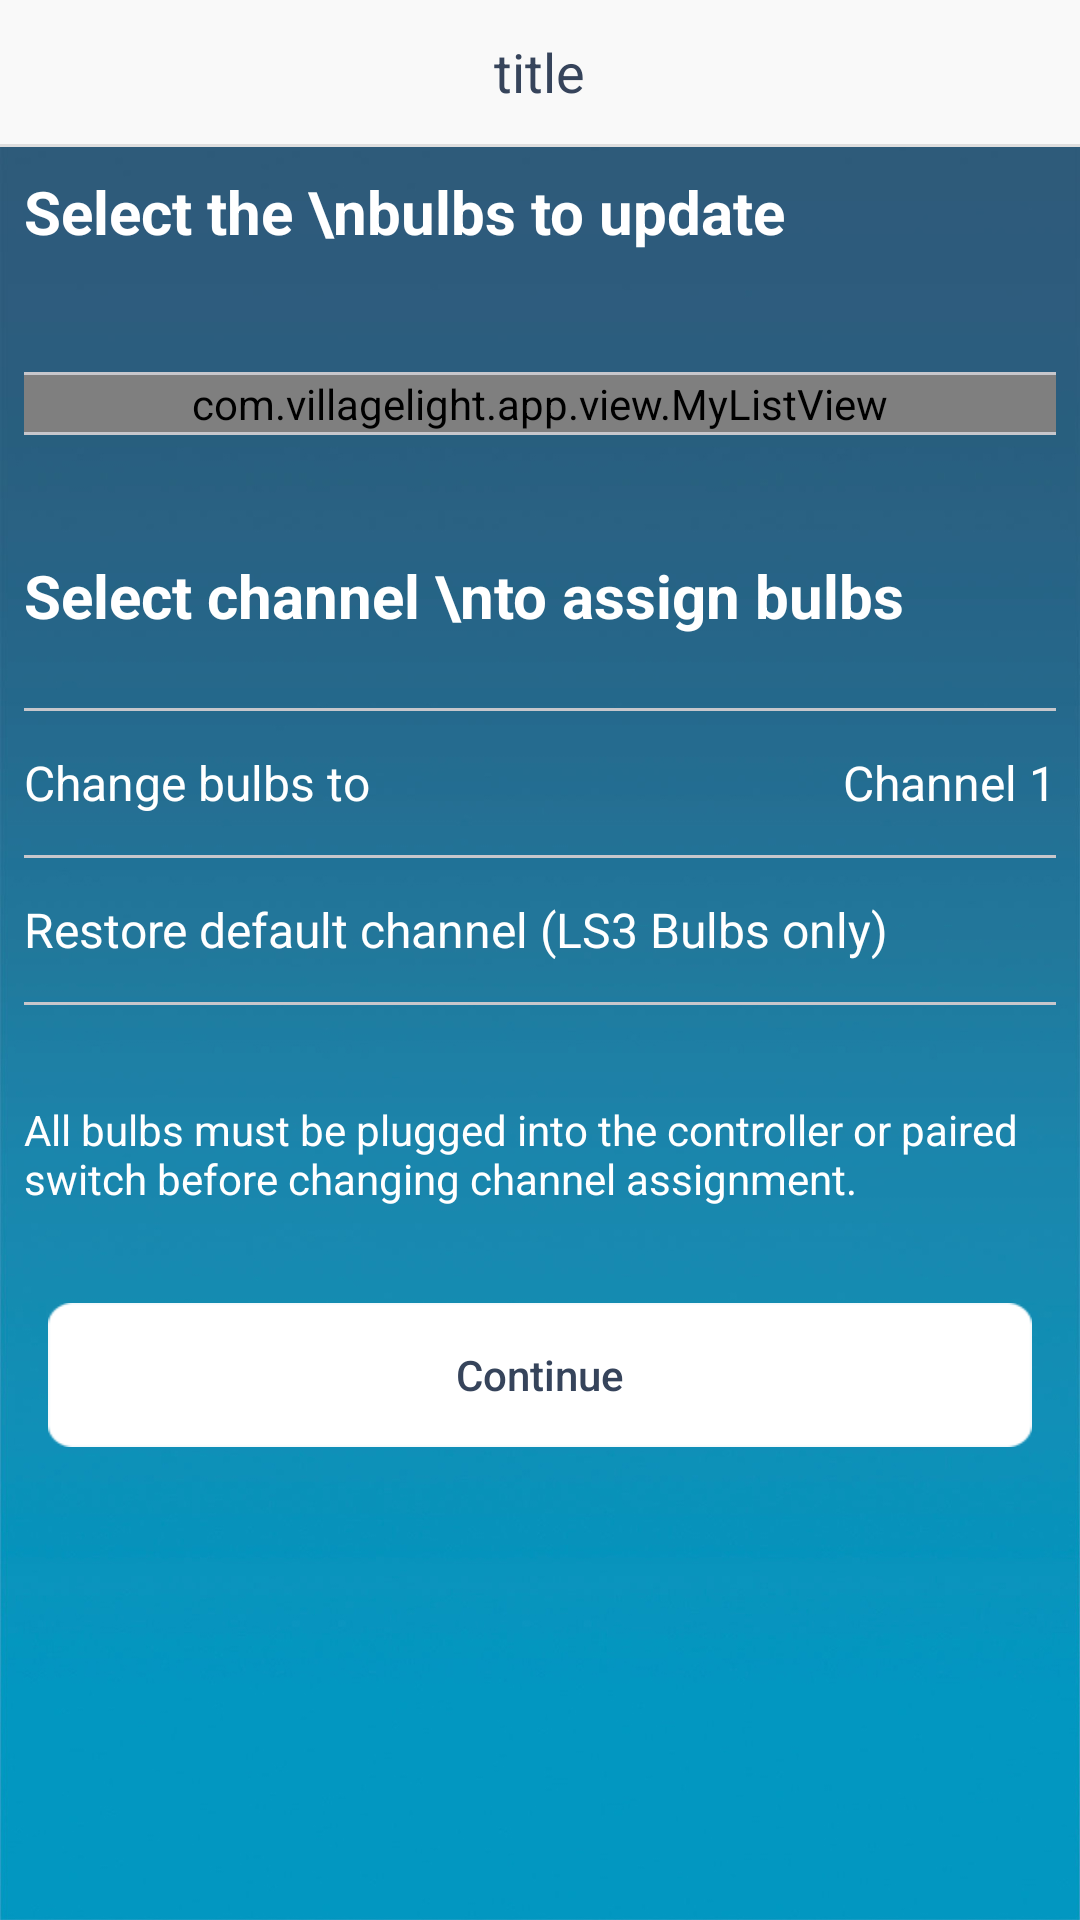

Write the Android layout XML for this screen, with the resource values it uses.
<!-- AndroidManifest.xml: application theme AppTheme -->
<!-- res/layout/activity_manager_channel.xml -->
<?xml version="1.0" encoding="utf-8"?>
<LinearLayout
    xmlns:android="http://schemas.android.com/apk/res/android"
    xmlns:app="http://schemas.android.com/apk/res-auto"
    xmlns:tools="http://schemas.android.com/tools"
    android:layout_width="match_parent"
    android:layout_height="match_parent"
    android:background="@mipmap/tutorial_bg"
    android:orientation="vertical"
    tools:context=".activity.ManageChannelActivity">

    <include layout="@layout/layout_title"/>

    <ScrollView android:layout_width="match_parent"
                android:layout_height="match_parent">

        <LinearLayout android:layout_width="match_parent"
                      android:layout_height="wrap_content"
                      android:orientation="vertical"
                      android:paddingBottom="16dp">

            <TextView android:layout_width="wrap_content" android:layout_height="wrap_content"
                      android:padding="8dp"
                      android:text="Select the \nbulbs to update"
                      android:textColor="@color/white"
                      android:textSize="20sp"
                      android:textStyle="bold"/>

            <LinearLayout android:layout_width="match_parent"
                          android:layout_height="wrap_content"
                          android:layout_marginTop="32dp"
                          android:orientation="vertical"
                          android:paddingLeft="8dp"
                          android:paddingRight="8dp">


                <View android:layout_width="match_parent"
                      android:layout_height="1dp"
                      android:background="@color/separator"/>

                <com.villagelight.app.view.MyListView android:id="@+id/lv"
                                                      android:layout_width="match_parent"
                                                      android:layout_height="wrap_content"
                                                      android:divider="#c7c7cc"
                                                      android:dividerHeight="1dp"/>

                <View android:layout_width="match_parent"
                      android:layout_height="1dp"
                      android:background="@color/separator"/>


            </LinearLayout>

            <TextView android:layout_width="wrap_content" android:layout_height="wrap_content"
                      android:layout_marginTop="32dp"
                      android:padding="8dp"
                      android:text="Select channel \nto assign bulbs"
                      android:textColor="@color/white"
                      android:textSize="20sp"
                      android:textStyle="bold"/>

            <LinearLayout android:layout_width="match_parent"
                          android:layout_height="wrap_content"
                          android:layout_marginTop="16dp"
                          android:orientation="vertical"
                          android:paddingLeft="8dp"
                          android:paddingRight="8dp">


                <View android:layout_width="match_parent"
                      android:layout_height="1dp"
                      android:background="@color/separator"/>

                <LinearLayout
                    android:id="@+id/layout_select"
                    android:layout_width="match_parent"
                    android:layout_height="48dp"
                    android:gravity="center_vertical"
                    android:orientation="horizontal"
                    android:paddingTop="8dp"
                    android:paddingBottom="8dp">

                    <TextView android:layout_width="wrap_content"
                              android:layout_height="wrap_content"
                              android:text="Change bulbs to"
                              android:textColor="@color/text_color_main"
                              android:textSize="16sp"/>

                    <TextView android:id="@+id/tv_channel" android:layout_width="0dp"
                              android:layout_height="wrap_content"
                              android:layout_weight="1"
                              android:gravity="right|center_vertical"
                              android:text="Channel 1"
                              android:textColor="@color/text_color_main"
                              android:textSize="16sp"/>

                </LinearLayout>

                <View android:layout_width="match_parent"
                      android:layout_height="1dp"
                      android:background="@color/separator"/>

                <LinearLayout
                    android:id="@+id/layout_select2"
                    android:layout_width="match_parent"
                    android:layout_height="48dp"
                    android:gravity="center_vertical"
                    android:orientation="horizontal"
                    android:paddingTop="8dp"
                    android:paddingBottom="8dp">

                    <TextView android:layout_width="0dp"
                              android:layout_height="wrap_content"
                              android:layout_weight="1"
                              android:text="Restore default channel (LS3 Bulbs only)"
                              android:textColor="@color/text_color_main"
                              android:textSize="16sp"/>

                    <ImageView android:visibility="invisible" android:id="@+id/iv_check_mark"
                               android:layout_width="wrap_content"
                               android:layout_height="wrap_content"
                               android:src="@mipmap/check_mark_icon"/>

                </LinearLayout>

                <View android:layout_width="match_parent"
                      android:layout_height="1dp"
                      android:background="@color/separator"/>


                <TextView android:layout_width="wrap_content" android:layout_height="wrap_content"
                          android:layout_marginTop="32dp"
                          android:text="All bulbs must be plugged into the controller or paired switch before changing channel assignment."
                          android:textColor="@color/text_color_main"/>


                <Button android:id="@+id/btn_continue" android:layout_width="match_parent"
                        android:layout_height="wrap_content"
                        android:layout_marginLeft="8dp"
                        android:layout_marginTop="32dp"
                        android:layout_marginRight="8dp"
                        android:background="@mipmap/btn_enable"
                        android:text="Continue"
                        android:textColor="@color/btn_text_color_enable"
                        android:visibility="visible"
                        tools:visibility="visible"/>
            </LinearLayout>

        </LinearLayout>

    </ScrollView>

</LinearLayout>
<!-- res/layout/layout_title.xml (included above) -->
<?xml version="1.0" encoding="utf-8"?>
<LinearLayout xmlns:android="http://schemas.android.com/apk/res/android"
              android:layout_width="match_parent" android:layout_height="49dp"
              android:orientation="vertical">
    <RelativeLayout android:layout_width="match_parent"
                    android:layout_height="48dp"
                    android:background="#f9f9f9"
                    android:orientation="horizontal"
                    android:paddingLeft="8dp"
                    android:paddingRight="8dp">

        <ImageButton android:id="@+id/btn_title_left" android:layout_width="wrap_content"
                     android:layout_height="match_parent"
                     android:layout_alignParentLeft="true" android:layout_centerVertical="true"
                     android:background="@null"
                     android:paddingLeft="4dp"
                     android:paddingRight="16dp"
                     android:src="@mipmap/ic_back_black"
                     android:visibility="gone"/>

        <TextView android:id="@+id/tv_title" android:layout_width="wrap_content"
                  android:layout_height="wrap_content"
                  android:layout_centerInParent="true"
                  android:text="title"
                  android:textColor="#36445b"
                  android:textSize="18sp"/>

        <ImageButton android:id="@+id/btn_title_right" android:layout_width="wrap_content"
                     android:layout_height="wrap_content"
                     android:layout_alignParentRight="true" android:layout_centerVertical="true"
                     android:background="@null"
                     android:padding="4dp"
                     android:src="@mipmap/ic_add"
                     android:visibility="gone"/>

    </RelativeLayout>

    <View android:layout_width="match_parent" android:layout_height="1dp"
          android:background="#dedede"/>

</LinearLayout>
<!-- resources referenced by this layout -->
<resources>
  <color name="btn_text_color_enable">#36445b</color>
  <color name="separator">#c7c7cc</color>
  <color name="text_color_main">@color/white</color>
  <color name="white">#ffffff</color>
  <!-- mipmap btn_enable: png bitmap (mipmap-xxhdpi, 1652 bytes) -->
  <!-- mipmap check_mark_icon: png bitmap (mipmap-hdpi, 2506 bytes) -->
  <!-- mipmap ic_add: png bitmap (mipmap-xxhdpi, 1109 bytes) -->
  <!-- mipmap ic_back_black: png bitmap (mipmap-xxhdpi, 1799 bytes) -->
  <!-- mipmap tutorial_bg: jpg bitmap (mipmap-xxhdpi, 137685 bytes) -->
  <style name="AppTheme" parent="Theme.AppCompat.Light.DarkActionBar">
          
          <item name="colorPrimary">@color/colorPrimary</item>
          <item name="colorPrimaryDark">@color/colorPrimaryDark</item>
          <item name="colorAccent">@color/colorAccent</item>
          <item name="android:textAllCaps">false</item>
          <item name="windowNoTitle">true</item>
          <item name="windowActionBar">false</item>
      </style>
  <color name="colorPrimary">#3F51B5</color>
  <color name="colorPrimaryDark">#000000</color>
  <color name="colorAccent">#afabab</color>
</resources>
